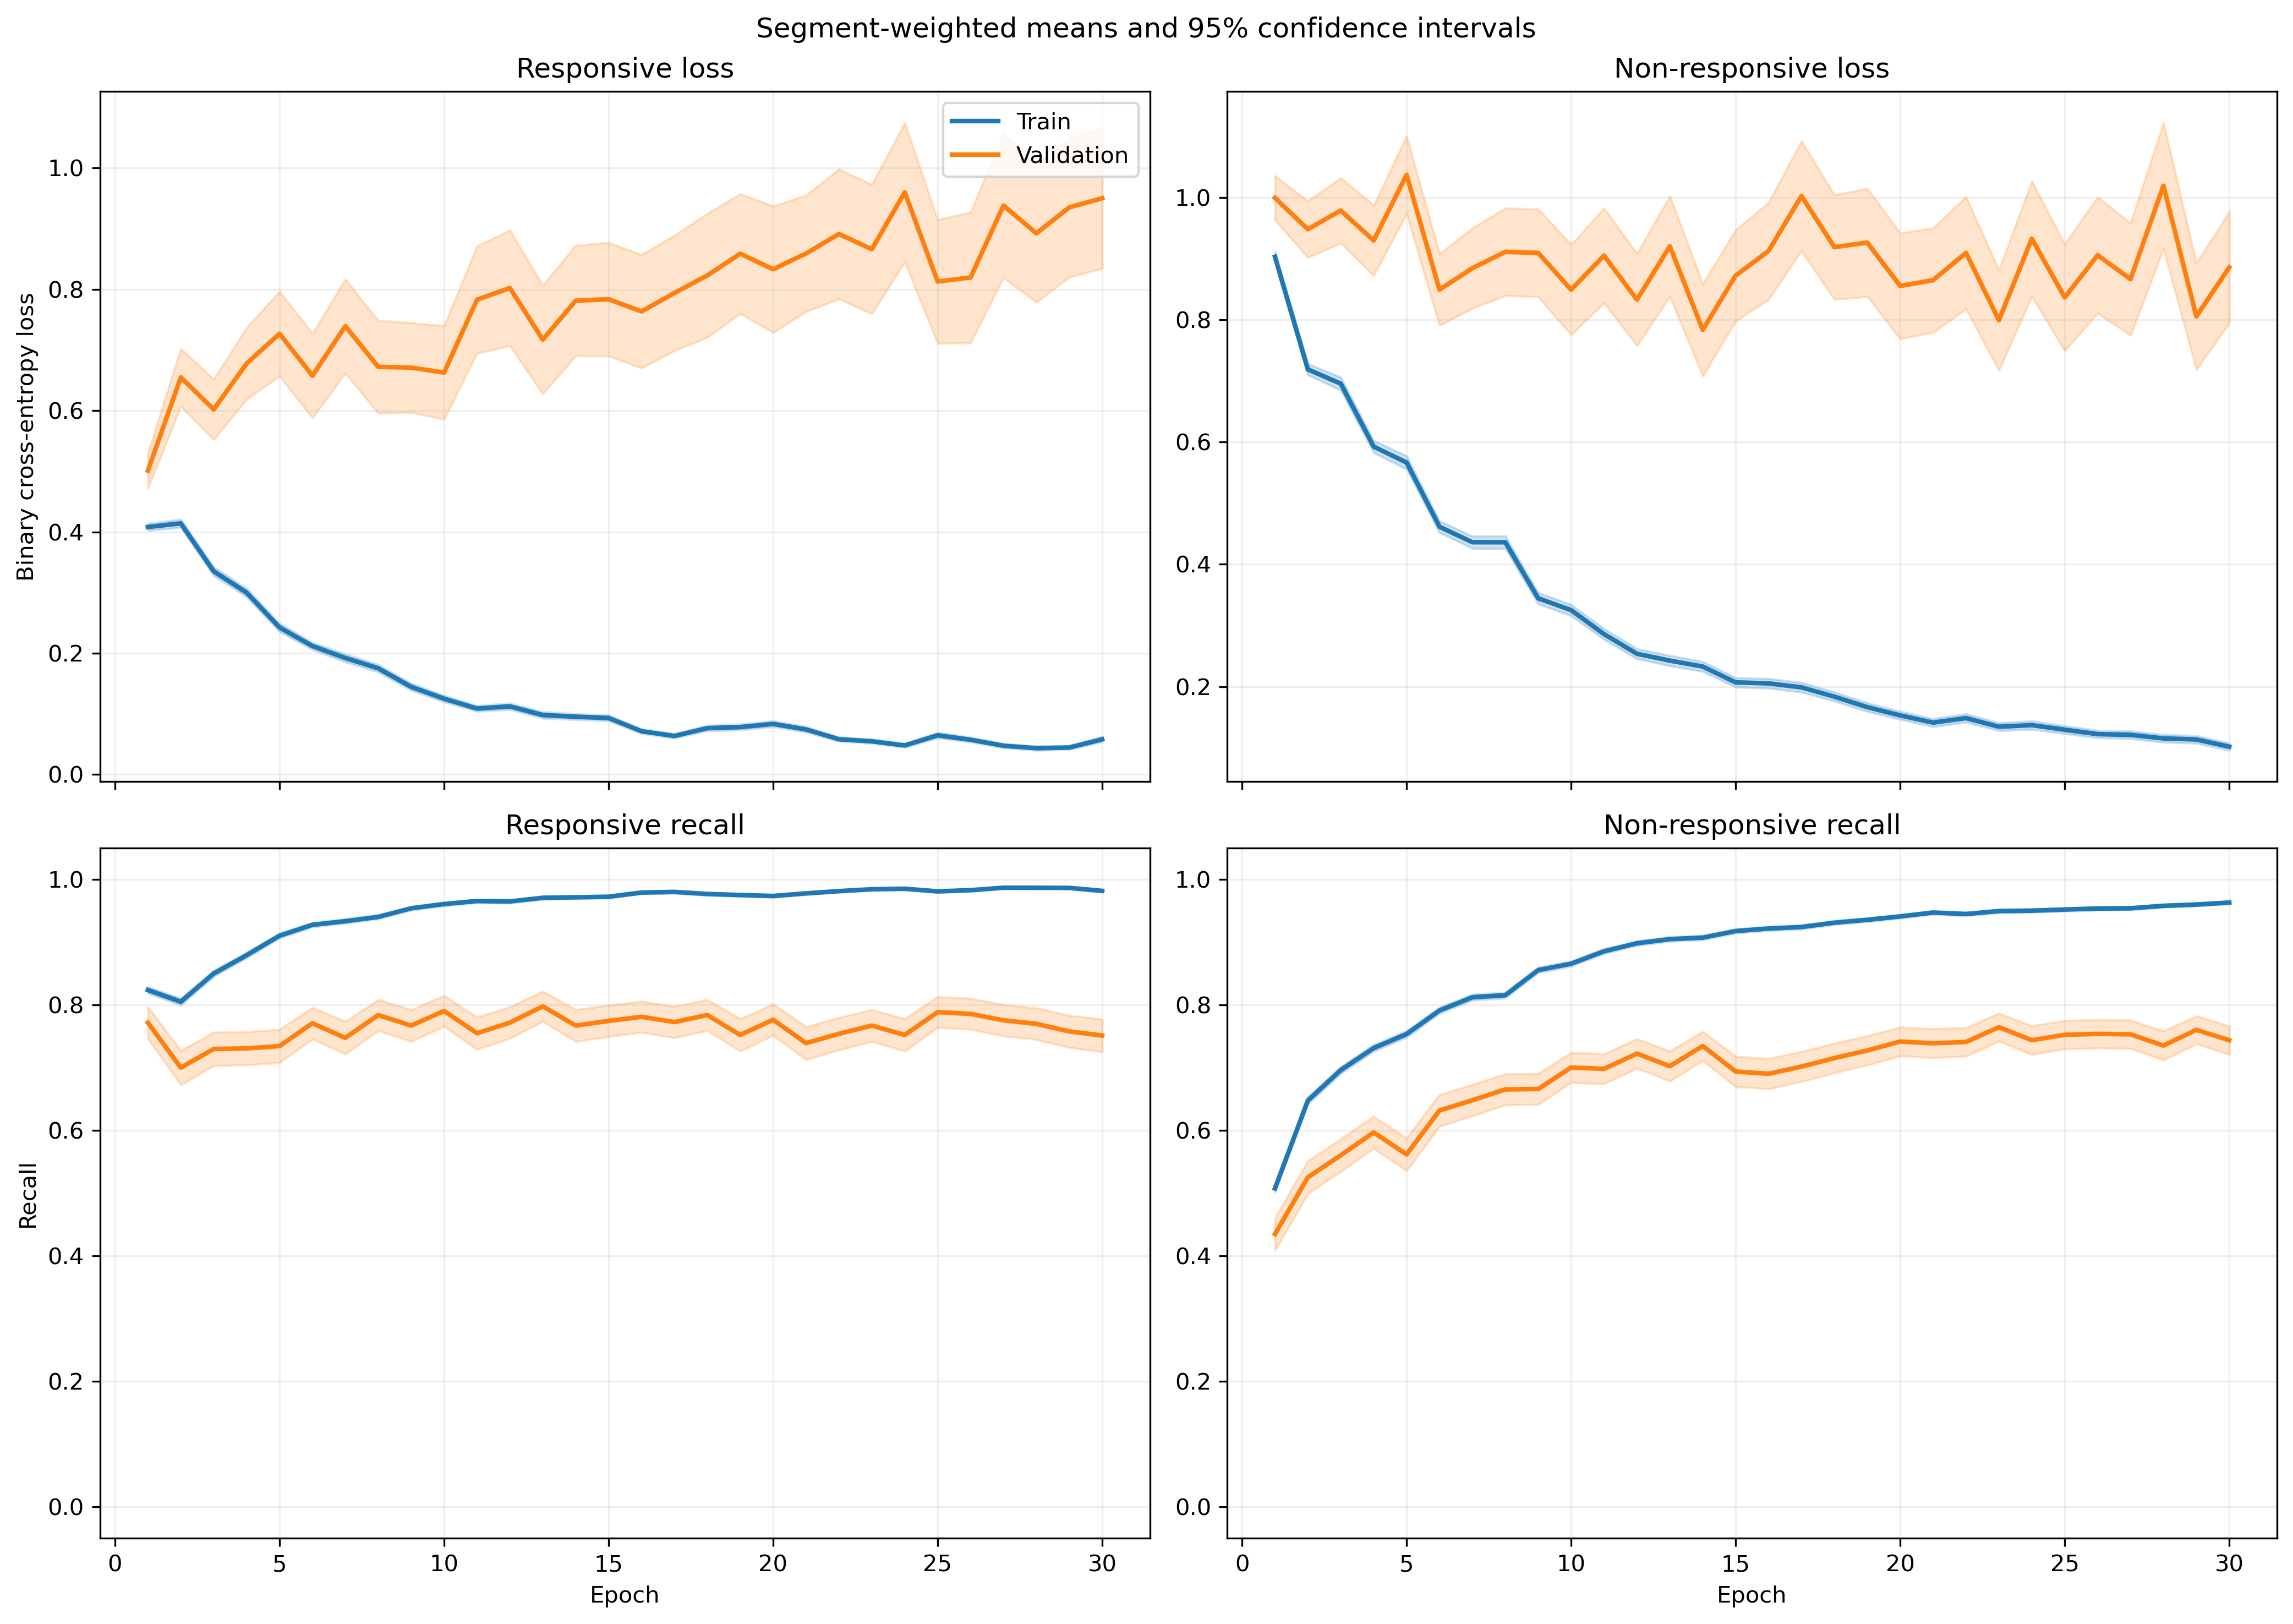

The table this chart was drawn from, first rows:
fold, epoch, split, r_loss, r_loss_count, r_loss_sum, r_loss_sum_sq, r_recall, r_recall_count, r_recall_sum, r_recall_sum_sq, nr_loss, nr_loss_count, nr_loss_sum, nr_loss_sum_sq, nr_recall, nr_recall_count, nr_recall_sum, nr_recall_sum_sq
1, 1, train, 0.405, 1063, 430.6, 440.2, 0.8175, 1063, 869.0, 869.0, 0.9358, 1401, 1311, 2201, 0.5232, 1401, 733.0, 733.0
1, 1, validation, 0.1541, 10, 1.541, 0.452, 1.0, 10, 10.0, 10.0, , 0, 0.0, 0.0, , 0, 0.0, 0.0
1, 2, train, 0.3744, 1063, 398, 425, 0.8278, 1063, 880.0, 880.0, 0.7436, 1401, 1042, 1628, 0.6438, 1401, 902.0, 902.0
1, 2, validation, 0.1334, 10, 1.334, 0.2952, 1.0, 10, 10.0, 10.0, , 0, 0.0, 0.0, , 0, 0.0, 0.0
1, 3, train, 0.3784, 1063, 402.3, 569.1, 0.8598, 1063, 914.0, 914.0, 0.5655, 1401, 792.3, 1300, 0.7366, 1401, 1032, 1032
1, 3, validation, 0.07572, 10, 0.7572, 0.07458, 1.0, 10, 10.0, 10.0, , 0, 0.0, 0.0, , 0, 0.0, 0.0
1, 4, train, 0.2454, 1063, 260.9, 249, 0.9172, 1063, 975.0, 975.0, 0.6103, 1401, 855, 1383, 0.7245, 1401, 1015, 1015
1, 4, validation, 0.05714, 10, 0.5714, 0.04154, 1.0, 10, 10.0, 10.0, , 0, 0.0, 0.0, , 0, 0.0, 0.0
1, 5, train, 0.1723, 1063, 183.1, 150.3, 0.9426, 1063, 1002, 1002, 0.58, 1401, 812.5, 1517, 0.7416, 1401, 1039, 1039
1, 5, validation, 0.07628, 10, 0.7628, 0.0918, 1.0, 10, 10.0, 10.0, , 0, 0.0, 0.0, , 0, 0.0, 0.0
1, 6, train, 0.161, 1063, 171.2, 174.3, 0.9501, 1063, 1010, 1010, 0.4357, 1401, 610.5, 1031, 0.7937, 1401, 1112, 1112
1, 6, validation, 0.06673, 10, 0.6673, 0.08736, 1.0, 10, 10.0, 10.0, , 0, 0.0, 0.0, , 0, 0.0, 0.0
1, 7, train, 0.1174, 1063, 124.8, 186.5, 0.969, 1063, 1030, 1030, 0.4843, 1401, 678.6, 1558, 0.7966, 1401, 1116, 1116
1, 7, validation, 0.08947, 10, 0.8947, 0.2227, 1.0, 10, 10.0, 10.0, , 0, 0.0, 0.0, , 0, 0.0, 0.0
1, 8, train, 0.2487, 1063, 264.3, 516.7, 0.9116, 1063, 969.0, 969.0, 0.456, 1401, 638.9, 1253, 0.7844, 1401, 1099, 1099
1, 8, validation, 0.1591, 10, 1.591, 1.318, 0.9, 10, 9.0, 9.0, , 0, 0.0, 0.0, , 0, 0.0, 0.0
1, 9, train, 0.1413, 1063, 150.2, 193.6, 0.9577, 1063, 1018, 1018, 0.2689, 1401, 376.8, 699.9, 0.8879, 1401, 1244, 1244
1, 9, validation, 0.0895, 10, 0.895, 0.2908, 1.0, 10, 10.0, 10.0, , 0, 0.0, 0.0, , 0, 0.0, 0.0
1, 10, train, 0.07981, 1063, 84.84, 88.67, 0.9802, 1063, 1042, 1042, 0.3271, 1401, 458.3, 954.6, 0.8651, 1401, 1212, 1212
1, 10, validation, 0.02111, 10, 0.2111, 0.01289, 1.0, 10, 10.0, 10.0, , 0, 0.0, 0.0, , 0, 0.0, 0.0
1, 11, train, 0.0923, 1063, 98.12, 106.5, 0.9755, 1063, 1037, 1037, 0.2334, 1401, 326.9, 689.7, 0.9094, 1401, 1274, 1274
1, 11, validation, 0.08349, 10, 0.8349, 0.2732, 1.0, 10, 10.0, 10.0, , 0, 0.0, 0.0, , 0, 0.0, 0.0
1, 12, train, 0.08015, 1063, 85.2, 112, 0.9793, 1063, 1041, 1041, 0.2709, 1401, 379.5, 815.7, 0.8951, 1401, 1254, 1254
1, 12, validation, 0.04401, 10, 0.4401, 0.08406, 1.0, 10, 10.0, 10.0, , 0, 0.0, 0.0, , 0, 0.0, 0.0
1, 13, train, 0.09558, 1063, 101.6, 105.5, 0.9755, 1063, 1037, 1037, 0.2498, 1401, 350, 671.1, 0.9022, 1401, 1264, 1264
1, 13, validation, 0.02067, 10, 0.2067, 0.0134, 1.0, 10, 10.0, 10.0, , 0, 0.0, 0.0, , 0, 0.0, 0.0
1, 14, train, 0.04179, 1063, 44.43, 20.1, 0.9906, 1063, 1053, 1053, 0.2703, 1401, 378.6, 904.9, 0.9015, 1401, 1263, 1263
1, 14, validation, 0.02088, 10, 0.2088, 0.01061, 1.0, 10, 10.0, 10.0, , 0, 0.0, 0.0, , 0, 0.0, 0.0
1, 15, train, 0.06654, 1063, 70.73, 41.54, 0.9878, 1063, 1050, 1050, 0.1842, 1401, 258, 429.1, 0.9201, 1401, 1289, 1289
1, 15, validation, 0.03258, 10, 0.3258, 0.02535, 1.0, 10, 10.0, 10.0, , 0, 0.0, 0.0, , 0, 0.0, 0.0
1, 16, train, 0.07058, 1063, 75.03, 70.82, 0.9784, 1063, 1040, 1040, 0.1479, 1401, 207.2, 410.8, 0.9436, 1401, 1322, 1322
1, 16, validation, 0.06831, 10, 0.6831, 0.1636, 1.0, 10, 10.0, 10.0, , 0, 0.0, 0.0, , 0, 0.0, 0.0
1, 17, train, 0.05246, 1063, 55.76, 70.59, 0.9878, 1063, 1050, 1050, 0.1588, 1401, 222.5, 501.1, 0.9393, 1401, 1316, 1316
1, 17, validation, 0.02482, 10, 0.2482, 0.0159, 1.0, 10, 10.0, 10.0, , 0, 0.0, 0.0, , 0, 0.0, 0.0
1, 18, train, 0.06475, 1063, 68.83, 76.28, 0.984, 1063, 1046, 1046, 0.1817, 1401, 254.6, 457.4, 0.9258, 1401, 1297, 1297
1, 18, validation, 0.02516, 10, 0.2516, 0.01828, 1.0, 10, 10.0, 10.0, , 0, 0.0, 0.0, , 0, 0.0, 0.0
1, 19, train, 0.1196, 1063, 127.1, 187.9, 0.9548, 1063, 1015, 1015, 0.1073, 1401, 150.3, 280.3, 0.9565, 1401, 1340, 1340
1, 19, validation, 0.04421, 10, 0.4421, 0.07342, 1.0, 10, 10.0, 10.0, , 0, 0.0, 0.0, , 0, 0.0, 0.0
1, 20, train, 0.04185, 1063, 44.48, 37.4, 0.9878, 1063, 1050, 1050, 0.2196, 1401, 307.7, 846.4, 0.9172, 1401, 1285, 1285
1, 20, validation, 0.01767, 10, 0.1767, 0.01823, 1.0, 10, 10.0, 10.0, , 0, 0.0, 0.0, , 0, 0.0, 0.0
1, 21, train, 0.03876, 1063, 41.2, 44.72, 0.9849, 1063, 1047, 1047, 0.2303, 1401, 322.7, 964.3, 0.9193, 1401, 1288, 1288
1, 21, validation, 0.003824, 10, 0.03824, 0.0003253, 1.0, 10, 10.0, 10.0, , 0, 0.0, 0.0, , 0, 0.0, 0.0
1, 22, train, 0.07194, 1063, 76.47, 73.76, 0.9755, 1063, 1037, 1037, 0.1499, 1401, 210, 378.7, 0.9379, 1401, 1314, 1314
1, 22, validation, 0.0084, 10, 0.084, 0.001442, 1.0, 10, 10.0, 10.0, , 0, 0.0, 0.0, , 0, 0.0, 0.0
1, 23, train, 0.04468, 1063, 47.5, 67.38, 0.9849, 1063, 1047, 1047, 0.1017, 1401, 142.4, 346.1, 0.9615, 1401, 1347, 1347
1, 23, validation, 0.005943, 10, 0.05943, 0.0005748, 1.0, 10, 10.0, 10.0, , 0, 0.0, 0.0, , 0, 0.0, 0.0
1, 24, train, 0.05165, 1063, 54.91, 91.59, 0.984, 1063, 1046, 1046, 0.1201, 1401, 168.2, 394, 0.95, 1401, 1331, 1331
1, 24, validation, 0.008344, 10, 0.08344, 0.001429, 1.0, 10, 10.0, 10.0, , 0, 0.0, 0.0, , 0, 0.0, 0.0
1, 25, train, 0.04535, 1063, 48.21, 43.18, 0.984, 1063, 1046, 1046, 0.07723, 1401, 108.2, 245.8, 0.9736, 1401, 1364, 1364
1, 25, validation, 0.007402, 10, 0.07402, 0.002238, 1.0, 10, 10.0, 10.0, , 0, 0.0, 0.0, , 0, 0.0, 0.0
1, 26, train, 0.05665, 1063, 60.22, 71.34, 0.9831, 1063, 1045, 1045, 0.08685, 1401, 121.7, 262, 0.9679, 1401, 1356, 1356
1, 26, validation, 0.0157, 10, 0.157, 0.004603, 1.0, 10, 10.0, 10.0, , 0, 0.0, 0.0, , 0, 0.0, 0.0
1, 27, train, 0.06683, 1063, 71.04, 131.1, 0.9774, 1063, 1039, 1039, 0.1164, 1401, 163.1, 507.2, 0.9636, 1401, 1350, 1350
1, 27, validation, 0.02222, 10, 0.2222, 0.04196, 1.0, 10, 10.0, 10.0, , 0, 0.0, 0.0, , 0, 0.0, 0.0
1, 28, train, 0.04443, 1063, 47.23, 69.36, 0.9831, 1063, 1045, 1045, 0.08768, 1401, 122.8, 333.3, 0.97, 1401, 1359, 1359
1, 28, validation, 0.002333, 10, 0.02333, 0.0001258, 1.0, 10, 10.0, 10.0, , 0, 0.0, 0.0, , 0, 0.0, 0.0
1, 29, train, 0.03505, 1063, 37.26, 30.49, 0.9925, 1063, 1055, 1055, 0.1341, 1401, 187.9, 477.6, 0.9529, 1401, 1335, 1335
1, 29, validation, 0.06468, 10, 0.6468, 0.09685, 1.0, 10, 10.0, 10.0, , 0, 0.0, 0.0, , 0, 0.0, 0.0
1, 30, train, 0.03808, 1063, 40.48, 34.37, 0.9915, 1063, 1054, 1054, 0.08183, 1401, 114.6, 189.5, 0.9665, 1401, 1354, 1354
1, 30, validation, 0.004476, 10, 0.04476, 0.0003934, 1.0, 10, 10.0, 10.0, , 0, 0.0, 0.0, , 0, 0.0, 0.0
... 1,140 more rows
